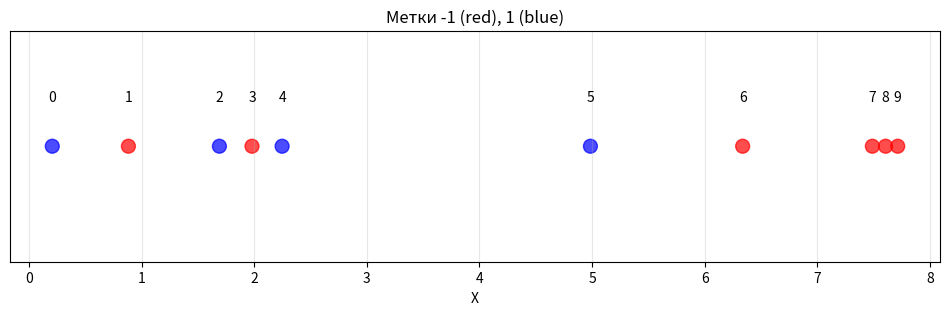
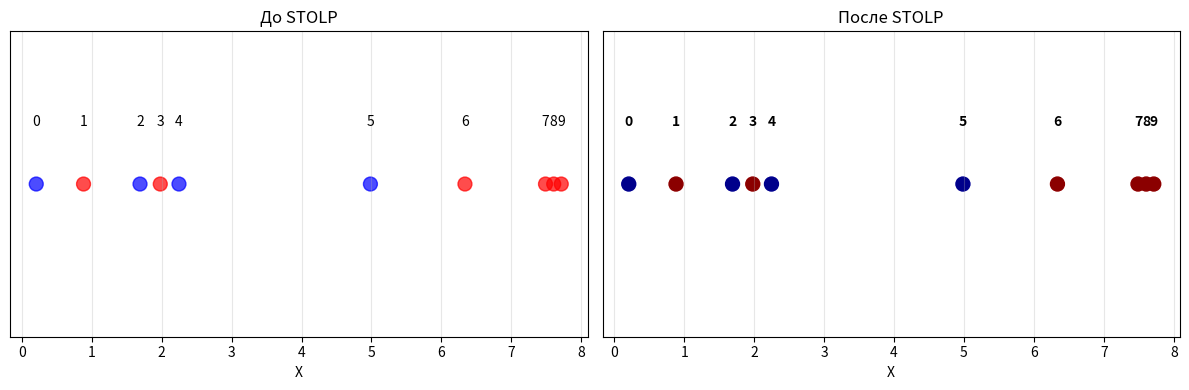

These figures' Python source, in order:
import numpy as np
import matplotlib.pyplot as plt

# Генерация данных
np.random.seed(10)
X = np.random.uniform(0, 10, 10)
y = np.random.choice([-1, 1], 10)
sort_indices = np.argsort(X)
X = X[sort_indices]
y = y[sort_indices]
print("Данные:")
for i, (feature, label) in enumerate(zip(X, y)):
    print(f"{i}: {feature:.2f}, {label}")

plt.figure(figsize=(12, 3))
colors = ['red' if label == -1 else 'blue' for label in y]
plt.scatter(X, [0]*10, c=colors, s=100, alpha=0.7)
plt.yticks([])
plt.xlabel('X')
plt.title('Метки -1 (red), 1 (blue)')
for i, (x, label) in enumerate(zip(X, y)):
    plt.text(x, 0.02, f'{i}', ha='center', va='bottom')
plt.grid(True, alpha=0.3)
plt.show()

# 2NN-margin
def calculate_2nn_margin(X, y, object_index):
    target_x = X[object_index]
    target_y = y[object_index]
    distances = []
    for i, (x, label) in enumerate(zip(X, y)):
        if i != object_index:
            dist = abs(x - target_x)
            distances.append((dist, label, i))
    distances.sort(key=lambda x: x[0])
    neighbor1_dist, neighbor1_label, neighbor1_idx = distances[0]
    neighbor2_dist, neighbor2_label, neighbor2_idx = distances[1]
    print(f"{object_index} ({target_x:.2f}, {target_y}):")
    print(f"  1NN: {neighbor1_idx}, {neighbor1_dist:.2f}, {neighbor1_label}")
    print(f"  2NN: {neighbor2_idx}, {neighbor2_dist:.2f}, {neighbor2_label}")
    same_class_distances = [dist for dist, label, idx in distances[:2] if label == target_y]
    diff_class_distances = [dist for dist, label, idx in distances[:2] if label != target_y]
    if same_class_distances and diff_class_distances:
        margin = min(diff_class_distances) - min(same_class_distances)
    elif same_class_distances:
        margin = float('inf')
    else:
        margin = -float('inf')
    print(f"  2NN margin: {margin:.2f}")
    if margin > 0:
        print("  object OK")
    elif margin < 0:
        print("  object ERROR")
    else:
        print("  object on margin")
    return margin

selected_object = 4
margin2nn = calculate_2nn_margin(X, y, selected_object)

print("=" * 50)
print("Margins for all objects:")
print("=" * 50)
margins = []
for i in range(len(X)):
    margin = calculate_2nn_margin(X, y, i)
    margins.append(margin)

# STOLP
def stolp_algorithm(X, y, theta_plus=0.1, theta_minus=-0.1, max_iter=100):
    n = len(X)
    # Находим маргины
    margins = []
    for i in range(n):
        margin = calculate_2nn_margin(X, y, i)
        margins.append(margin)
    prototypes = []
    prototype_indices = []

    # Выбор опорных объектов разных классов с максимальным margin
    plus_margins = [(margin, i) for i, margin in enumerate(margins) if y[i] == 1]
    if plus_margins:
        best_plus_margin, best_plus_idx = max(plus_margins)
        prototypes.append((X[best_plus_idx], y[best_plus_idx]))
        prototype_indices.append(best_plus_idx)
        print(f"+1: {best_plus_idx}")
    minus_margins = [(margin, i) for i, margin in enumerate(margins) if y[i] == -1]
    if minus_margins:
        best_minus_margin, best_minus_idx = max(minus_margins)
        prototypes.append((X[best_minus_idx], y[best_minus_idx]))
        prototype_indices.append(best_minus_idx)
        print(f"-1: {best_minus_idx}")

    for iteration in range(max_iter):
        current_margins = []
        for i in range(n):
            if i in prototype_indices:
                continue
            # margin относительно прототипов
            distances_to_prototypes = []
            for j, (proto_x, proto_y) in enumerate(prototypes):
                dist = abs(X[i] - proto_x)
                distances_to_prototypes.append((dist, proto_y, j))
            distances_to_prototypes.sort(key=lambda x: x[0])
            nearest_prototypes = distances_to_prototypes[:2]
            same_class_dists = [dist for dist, label, idx in nearest_prototypes if label == y[i]]
            diff_class_dists = [dist for dist, label, idx in nearest_prototypes if label != y[i]]
            if same_class_dists and diff_class_dists:
                margin = min(diff_class_dists) - min(same_class_dists)
            elif same_class_dists:
                margin = float('inf')
            else:
                margin = -float('inf')
            current_margins.append((margin, i))
        if not current_margins:
            break
        errors = [(margin, idx) for margin, idx in current_margins if margin < theta_minus]
        if not errors:
            break
        worst_margin, worst_idx = min(errors, key=lambda x: x[0])
        print(f"Добавляется в прототипы: {worst_idx}, {y[worst_idx]}")
        prototypes.append((X[worst_idx], y[worst_idx]))
        prototype_indices.append(worst_idx)
        # возможно, еще позитивные
        good_objects = [(margin, idx) for margin, idx in current_margins if margin > theta_plus and idx not in prototype_indices]
        if good_objects and len(prototypes) < n:
            best_margin, best_idx = max(good_objects)
            prototypes.append((X[best_idx], y[best_idx]))
            prototype_indices.append(best_idx)
            print(f"Добавляется в прототипы: {best_idx} (good margin)")
    return prototype_indices, prototypes

print("=" * 60)
print("STOLP алгоритм")
print("=" * 60)
prototype_indices, prototypes = stolp_algorithm(X, y)

print("=" * 50)
print("STOLP прототипы")
print("=" * 50)
print(f"N: {len(X)}, Прототипы: {len(prototype_indices)}, ({len(prototype_indices)/len(X):.1%})")
for i, idx in enumerate(prototype_indices):
    print(f"{i}: {idx}, {X[idx]:.2f}, {y[idx]}")

plt.figure(figsize=(12, 4))
plt.subplot(1, 2, 1)
colors = ['red' if label == -1 else 'blue' for label in y]
plt.scatter(X, [0]*10, c=colors, s=100, alpha=0.7)
plt.yticks([])
plt.xlabel('X')
plt.title('До STOLP')
for i, (x, label) in enumerate(zip(X, y)):
    plt.text(x, 0.02, f'{i}', ha='center', va='bottom')
plt.grid(True, alpha=0.3)

plt.subplot(1, 2, 2)
all_colors = ['red' if label == -1 else 'blue' for label in y]
prototype_colors = ['darkred' if label == -1 else 'darkblue' for _, label in prototypes]
plt.scatter(X, [0]*10, c=all_colors, s=100, alpha=0.2)
prototype_X = [X[i] for i in prototype_indices]
prototype_y = [y[i] for i in prototype_indices]
plt.scatter(prototype_X, [0]*len(prototype_X), c=prototype_colors, s=100)
plt.yticks([])
plt.xlabel('X')
plt.title('После STOLP')
for i, (x, label) in enumerate(zip(X, y)):
    if i in prototype_indices:
        plt.text(x, 0.02, f'{i}', ha='center', va='bottom', fontweight='bold')
    else:
        plt.text(x, 0.02, f'{i}', ha='center', va='bottom', alpha=0.5)
plt.grid(True, alpha=0.3)
plt.tight_layout()
plt.show()
